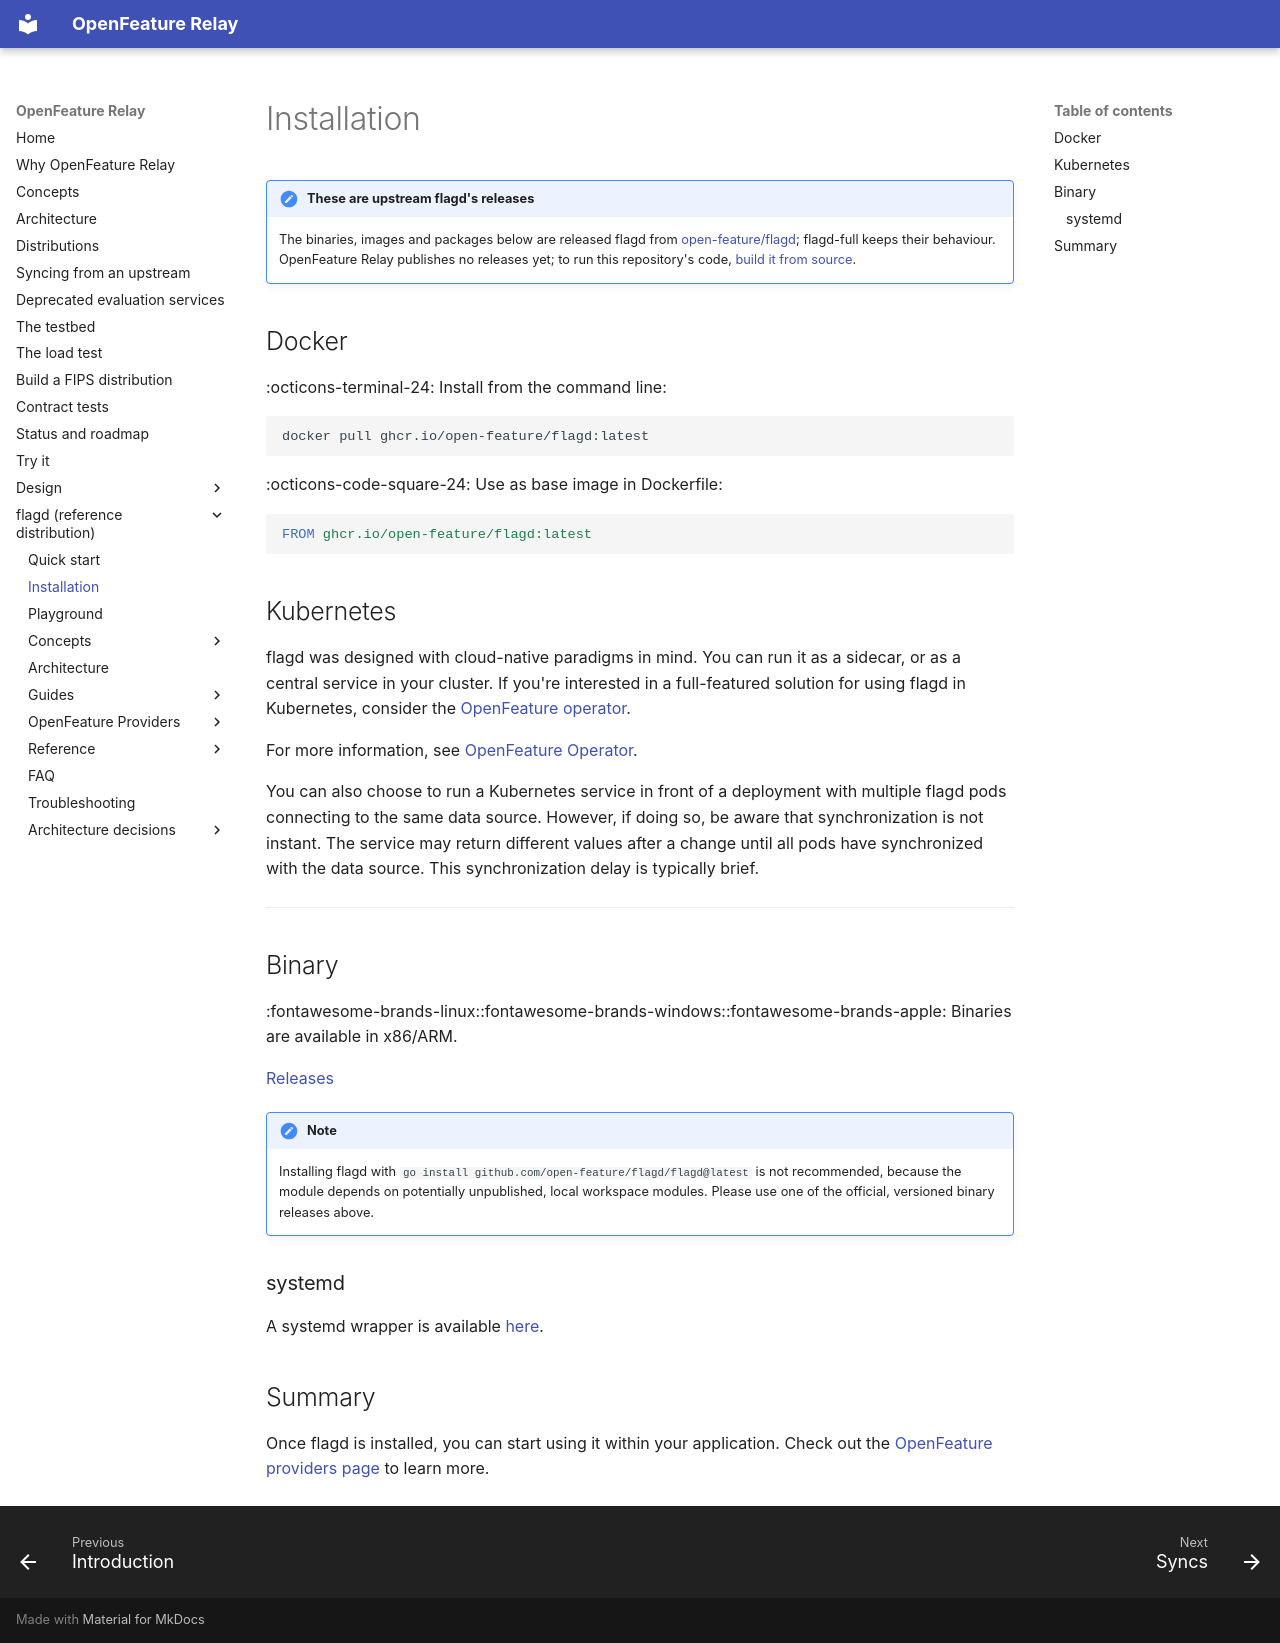

repository: open-feature-forking/openfeature-relay · page: installation/index.html · generator: mkdocs

---
description: installing flagd
---

# Installation

!!! note "These are upstream flagd's releases"

    The binaries, images and packages below are released flagd from [open-feature/flagd](https://github.com/open-feature/flagd); flagd-full keeps their behaviour.
    OpenFeature Relay publishes no releases yet; to run this repository's code, [build it from source](relay/try-it.md).

## Docker

:octicons-terminal-24: Install from the command line:

```shell
docker pull ghcr.io/open-feature/flagd:latest
```

:octicons-code-square-24: Use as base image in Dockerfile:

```dockerfile
FROM ghcr.io/open-feature/flagd:latest
```

## Kubernetes

flagd was designed with cloud-native paradigms in mind.
You can run it as a sidecar, or as a central service in your cluster.
If you're interested in a full-featured solution for using flagd in Kubernetes, consider the [OpenFeature operator](https://github.com/open-feature/open-feature-operator).

For more information, see [OpenFeature Operator](./reference/openfeature-operator/overview.md).

You can also choose to run a Kubernetes service in front of a deployment with multiple flagd pods connecting to the same data source. However, if doing so, be aware that synchronization is not instant. The service may return different values after a change until all pods have synchronized with the data source. This synchronization delay is typically brief.

---

## Binary

:fontawesome-brands-linux::fontawesome-brands-windows::fontawesome-brands-apple: Binaries are available in x86/ARM.

[Releases](https://github.com/open-feature/flagd/releases)

!!! note

    Installing flagd with `go install github.com/open-feature/flagd/flagd@latest` is not recommended, because the module depends on potentially unpublished, local workspace modules.
    Please use one of the official, versioned binary releases above.

### systemd

A systemd wrapper is available [here](https://github.com/open-feature/flagd/blob/main/systemd/flagd.service).

## Summary

Once flagd is installed, you can start using it within your application.
Check out the [OpenFeature providers page](./providers/index.md) to learn more.
